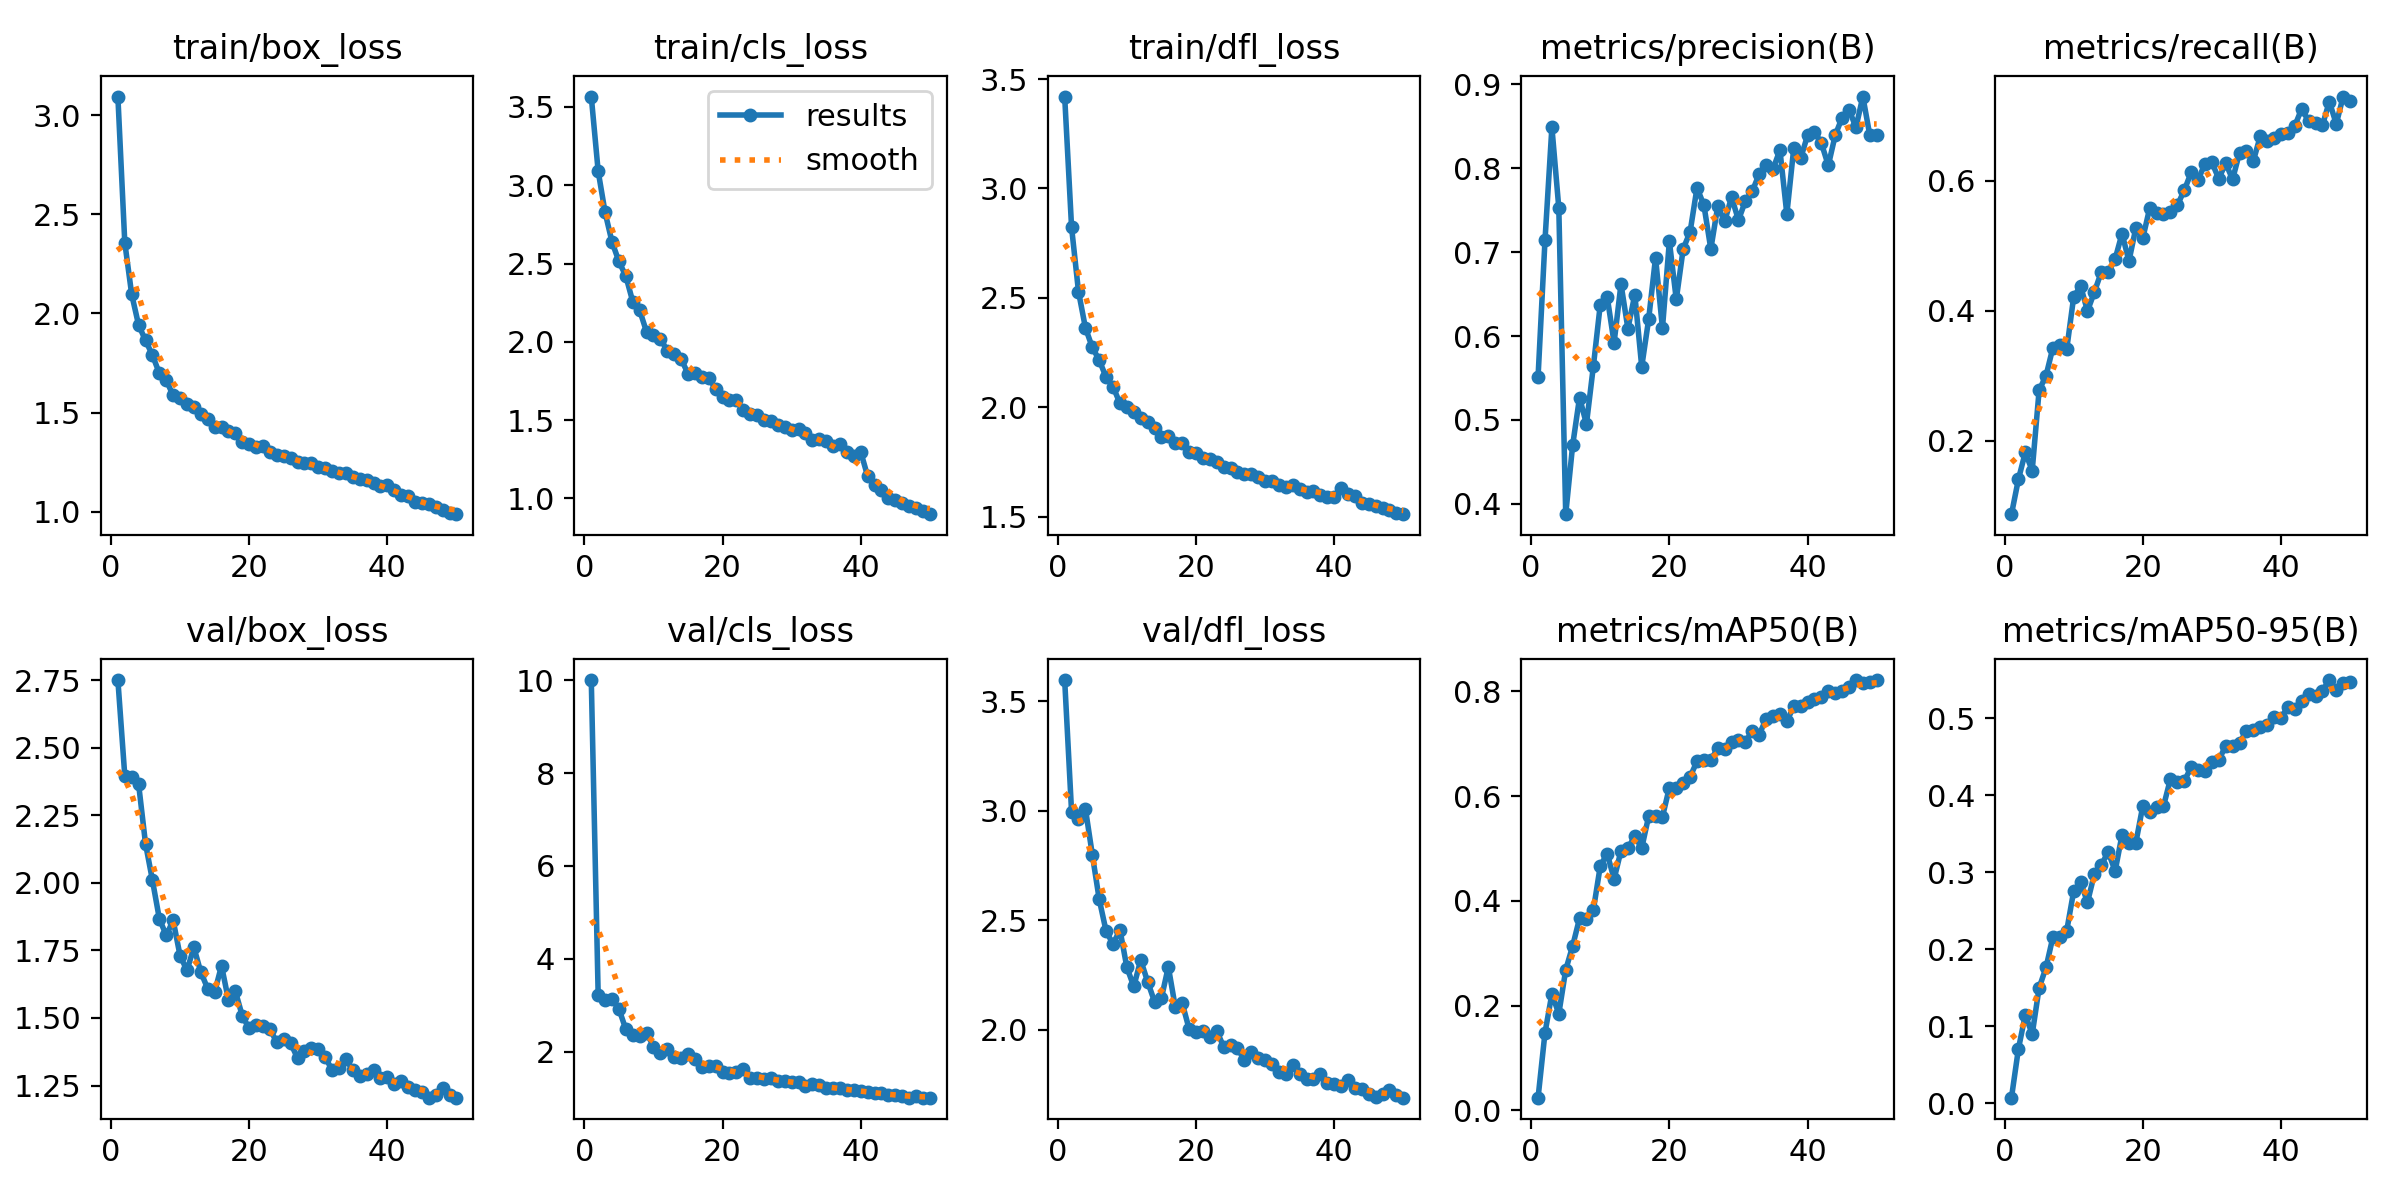

Source data for this figure (header and first rows):
epoch, time, train/box_loss, train/cls_loss, train/dfl_loss, metrics/precision(B), metrics/recall(B), metrics/mAP50(B), metrics/mAP50-95(B), val/box_loss, val/cls_loss, val/dfl_loss, lr/pg0, lr/pg1, lr/pg2
1, 26.92, 3.094, 3.567, 3.42, 0.5515, 0.08686, 0.02416, 0.00708, 2.75, 10, 3.597, 0.0003318, 0.0003318, 0.06715
2, 49.28, 2.358, 3.089, 2.822, 0.714, 0.1404, 0.1479, 0.07017, 2.396, 3.211, 2.994, 0.0006532, 0.0006532, 0.03414
3, 71.03, 2.096, 2.827, 2.529, 0.8489, 0.182, 0.2224, 0.1147, 2.393, 3.105, 2.963, 0.0009626, 0.0009626, 0.001113
4, 93.71, 1.942, 2.638, 2.363, 0.7528, 0.154, 0.1843, 0.0896, 2.365, 3.134, 3.009, 0.000946, 0.000946, 0.000946
5, 118.5, 1.864, 2.514, 2.273, 0.3877, 0.2777, 0.2681, 0.1497, 2.145, 2.921, 2.799, 0.000928, 0.000928, 0.000928
6, 143.5, 1.79, 2.42, 2.216, 0.4696, 0.3002, 0.3135, 0.1762, 2.01, 2.482, 2.595, 0.00091, 0.00091, 0.00091
7, 167.7, 1.699, 2.257, 2.136, 0.5267, 0.3435, 0.3665, 0.2159, 1.867, 2.365, 2.449, 0.000892, 0.000892, 0.000892
8, 191.4, 1.662, 2.202, 2.094, 0.4951, 0.3479, 0.3661, 0.2156, 1.805, 2.338, 2.391, 0.000874, 0.000874, 0.000874
9, 214.7, 1.587, 2.064, 2.018, 0.5639, 0.3413, 0.3824, 0.2242, 1.861, 2.411, 2.456, 0.000856, 0.000856, 0.000856
10, 240.8, 1.571, 2.043, 1.999, 0.6374, 0.4212, 0.4662, 0.2753, 1.73, 2.111, 2.284, 0.000838, 0.000838, 0.000838
11, 268.9, 1.542, 2.021, 1.979, 0.6469, 0.4384, 0.4902, 0.2873, 1.676, 1.972, 2.197, 0.00082, 0.00082, 0.00082
12, 293.5, 1.528, 1.942, 1.949, 0.592, 0.3997, 0.4414, 0.2609, 1.761, 2.063, 2.318, 0.000802, 0.000802, 0.000802
13, 317.2, 1.493, 1.921, 1.933, 0.662, 0.4291, 0.4957, 0.2978, 1.67, 1.89, 2.219, 0.000784, 0.000784, 0.000784
14, 341, 1.469, 1.892, 1.906, 0.6089, 0.4597, 0.5006, 0.3093, 1.608, 1.868, 2.128, 0.000766, 0.000766, 0.000766
15, 365.7, 1.427, 1.796, 1.865, 0.6494, 0.4595, 0.5231, 0.3265, 1.595, 1.953, 2.144, 0.000748, 0.000748, 0.000748
16, 390.1, 1.429, 1.8, 1.866, 0.5633, 0.4798, 0.5006, 0.3014, 1.693, 1.849, 2.287, 0.00073, 0.00073, 0.00073
17, 414.4, 1.408, 1.777, 1.836, 0.6198, 0.5189, 0.5612, 0.3486, 1.567, 1.674, 2.104, 0.000712, 0.000712, 0.000712
18, 437.9, 1.399, 1.772, 1.839, 0.6935, 0.4765, 0.5628, 0.338, 1.599, 1.689, 2.123, 0.000694, 0.000694, 0.000694
19, 462.2, 1.353, 1.698, 1.797, 0.6093, 0.5278, 0.5602, 0.3383, 1.508, 1.692, 2.003, 0.000676, 0.000676, 0.000676
20, 487.9, 1.344, 1.649, 1.79, 0.7129, 0.5117, 0.6162, 0.3859, 1.461, 1.568, 1.99, 0.000658, 0.000658, 0.000658
21, 513.3, 1.329, 1.631, 1.77, 0.6437, 0.5581, 0.6161, 0.3787, 1.472, 1.547, 1.993, 0.00064, 0.00064, 0.00064
22, 537.7, 1.329, 1.628, 1.764, 0.7038, 0.5512, 0.6248, 0.3849, 1.469, 1.556, 1.968, 0.000622, 0.000622, 0.000622
23, 561.7, 1.299, 1.563, 1.749, 0.7242, 0.5493, 0.6365, 0.3858, 1.458, 1.629, 1.994, 0.000604, 0.000604, 0.000604
24, 585.6, 1.288, 1.541, 1.726, 0.7768, 0.552, 0.6664, 0.4209, 1.411, 1.433, 1.922, 0.000586, 0.000586, 0.000586
25, 609.4, 1.28, 1.536, 1.724, 0.7559, 0.5627, 0.6696, 0.4167, 1.422, 1.433, 1.929, 0.000568, 0.000568, 0.000568
26, 633.7, 1.27, 1.498, 1.706, 0.7037, 0.5853, 0.6687, 0.4183, 1.406, 1.412, 1.916, 0.00055, 0.00055, 0.00055
27, 657.6, 1.253, 1.497, 1.697, 0.7546, 0.6131, 0.6915, 0.4365, 1.351, 1.427, 1.86, 0.000532, 0.000532, 0.000532
28, 681.5, 1.247, 1.469, 1.693, 0.7366, 0.6014, 0.6903, 0.4322, 1.376, 1.374, 1.897, 0.000514, 0.000514, 0.000514
29, 705.2, 1.244, 1.457, 1.682, 0.7656, 0.6267, 0.704, 0.4316, 1.387, 1.373, 1.868, 0.000496, 0.000496, 0.000496
30, 729.8, 1.224, 1.437, 1.665, 0.7382, 0.6286, 0.7073, 0.4428, 1.386, 1.35, 1.861, 0.000478, 0.000478, 0.000478
31, 754, 1.222, 1.446, 1.662, 0.7609, 0.6034, 0.704, 0.4455, 1.355, 1.338, 1.844, 0.00046, 0.00046, 0.00046
32, 778.5, 1.203, 1.418, 1.643, 0.7727, 0.6273, 0.7234, 0.4642, 1.307, 1.255, 1.804, 0.000442, 0.000442, 0.000442
33, 803.1, 1.195, 1.374, 1.635, 0.7931, 0.6026, 0.7171, 0.4635, 1.316, 1.313, 1.796, 0.000424, 0.000424, 0.000424
34, 827.9, 1.195, 1.377, 1.643, 0.8036, 0.6433, 0.7471, 0.4683, 1.346, 1.276, 1.84, 0.000406, 0.000406, 0.000406
35, 853.5, 1.175, 1.365, 1.627, 0.7992, 0.6458, 0.7528, 0.483, 1.308, 1.217, 1.797, 0.000388, 0.000388, 0.000388
36, 878.6, 1.163, 1.335, 1.613, 0.8216, 0.6307, 0.7559, 0.4851, 1.287, 1.22, 1.776, 0.00037, 0.00037, 0.00037
37, 903.2, 1.162, 1.345, 1.616, 0.7453, 0.6688, 0.7427, 0.4883, 1.292, 1.211, 1.776, 0.000352, 0.000352, 0.000352
38, 927.6, 1.143, 1.297, 1.599, 0.8239, 0.661, 0.7712, 0.491, 1.306, 1.17, 1.797, 0.000334, 0.000334, 0.000334
39, 952.1, 1.132, 1.271, 1.592, 0.8119, 0.6659, 0.7727, 0.502, 1.276, 1.176, 1.758, 0.000316, 0.000316, 0.000316
40, 976.5, 1.135, 1.297, 1.591, 0.8392, 0.673, 0.7792, 0.5002, 1.282, 1.16, 1.752, 0.000298, 0.000298, 0.000298
41, 1024, 1.112, 1.141, 1.63, 0.8436, 0.6737, 0.7849, 0.5146, 1.256, 1.132, 1.744, 0.00028, 0.00028, 0.00028
42, 1047, 1.082, 1.085, 1.602, 0.8299, 0.6846, 0.7885, 0.5118, 1.267, 1.104, 1.768, 0.000262, 0.000262, 0.000262
43, 1070, 1.077, 1.053, 1.596, 0.8033, 0.7115, 0.7999, 0.5225, 1.245, 1.102, 1.731, 0.000244, 0.000244, 0.000244
44, 1094, 1.048, 1.003, 1.563, 0.8393, 0.6918, 0.7974, 0.531, 1.234, 1.077, 1.728, 0.000226, 0.000226, 0.000226
45, 1119, 1.041, 0.9897, 1.556, 0.8604, 0.6887, 0.8013, 0.5292, 1.226, 1.067, 1.707, 0.000208, 0.000208, 0.000208
46, 1146, 1.039, 0.9705, 1.547, 0.87, 0.6858, 0.8077, 0.5358, 1.205, 1.048, 1.692, 0.00019, 0.00019, 0.00019
47, 1172, 1.022, 0.9495, 1.538, 0.8486, 0.7223, 0.8212, 0.5496, 1.215, 1.013, 1.705, 0.000172, 0.000172, 0.000172
48, 1197, 1.01, 0.9364, 1.529, 0.8855, 0.6878, 0.8159, 0.5372, 1.24, 1.036, 1.723, 0.000154, 0.000154, 0.000154
49, 1222, 0.9956, 0.9215, 1.518, 0.8397, 0.73, 0.8184, 0.5453, 1.214, 1.01, 1.699, 0.000136, 0.000136, 0.000136
50, 1247, 0.9873, 0.8996, 1.511, 0.8402, 0.7228, 0.8214, 0.5476, 1.205, 1.009, 1.689, 0.000118, 0.000118, 0.000118
